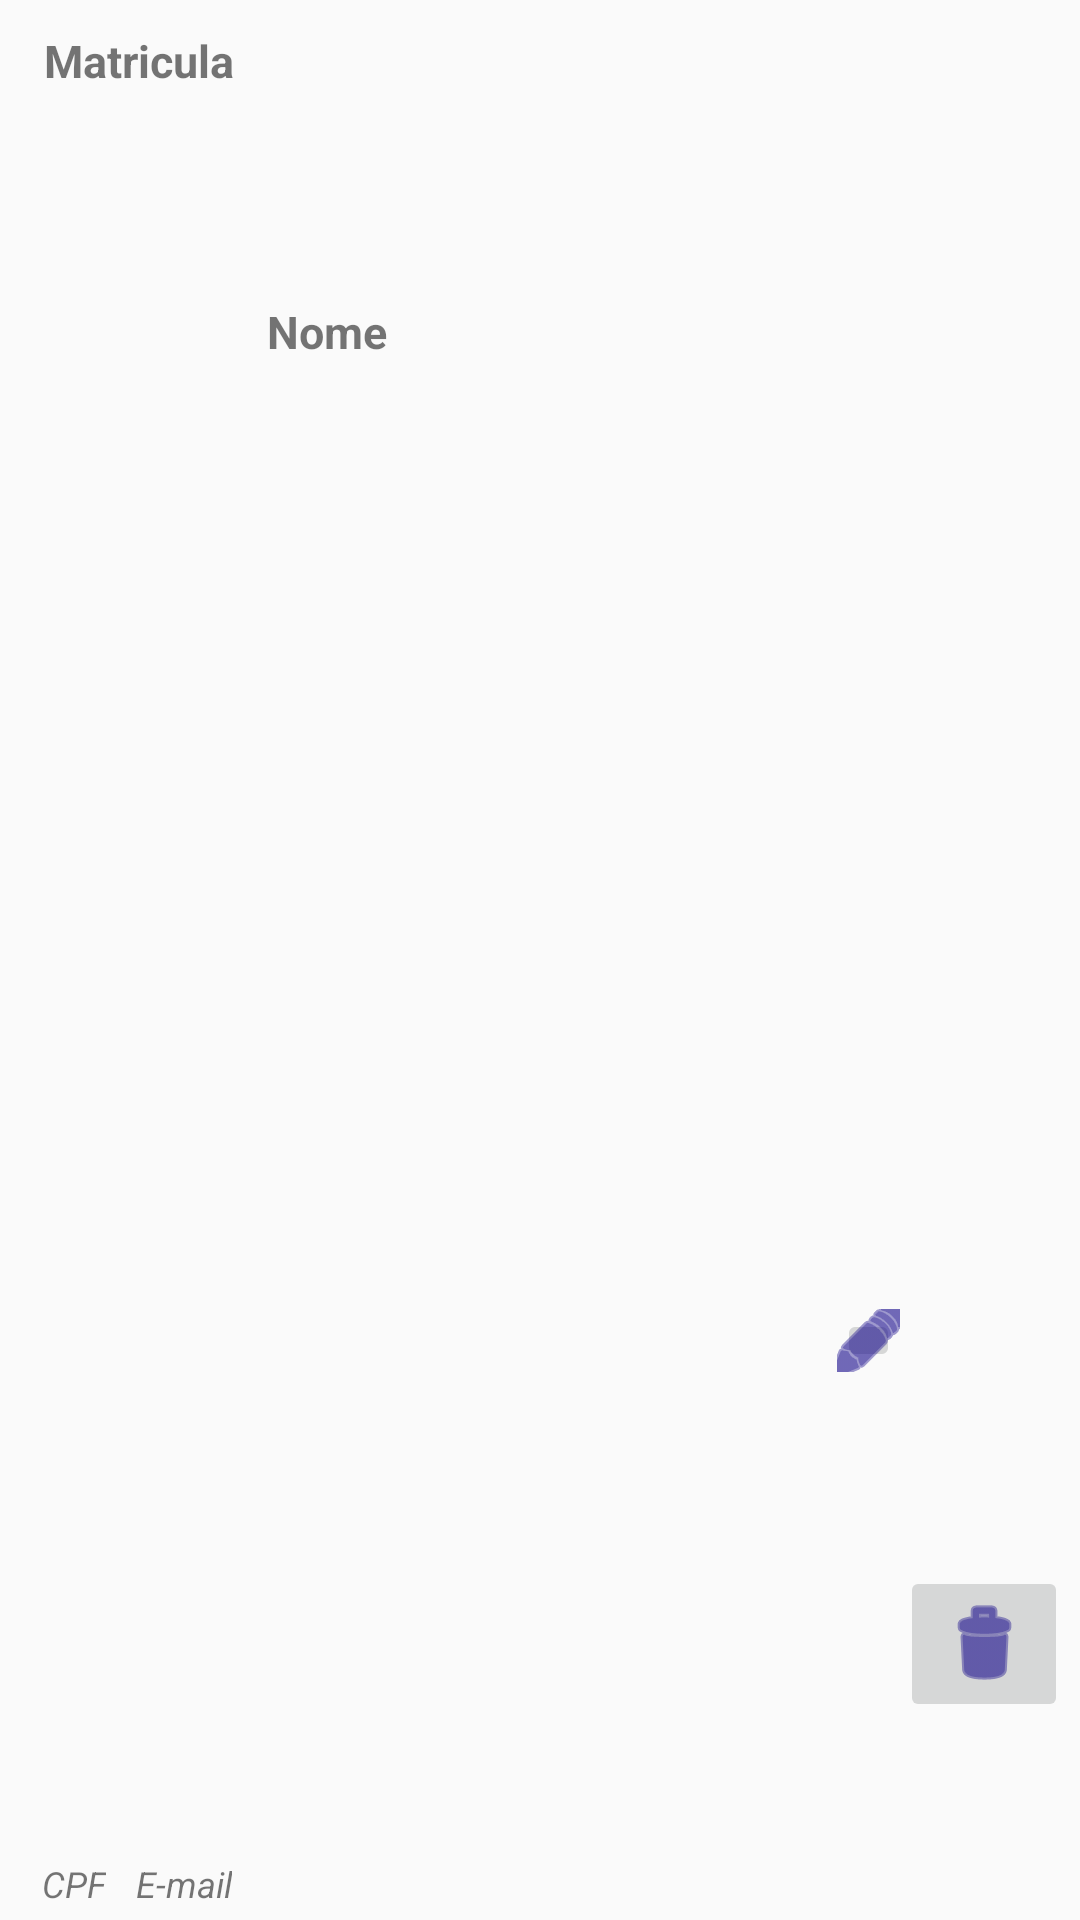

Reconstruct the res/layout file that produces this screen, plus the resources it refers to.
<!-- AndroidManifest.xml: application theme Theme.AppCompat.Light -->
<!-- res/layout/activity_item_aluno.xml -->
<?xml version="1.0" encoding="utf-8"?>
<androidx.constraintlayout.widget.ConstraintLayout xmlns:android="http://schemas.android.com/apk/res/android"
    xmlns:app="http://schemas.android.com/apk/res-auto"
    xmlns:tools="http://schemas.android.com/tools"
    android:layout_width="match_parent"
    android:layout_height="wrap_content"
    tools:context=".alunoactivity.ItemAluno">

    <TextView
        android:id="@+id/textMatriculaAluno"
        android:layout_width="wrap_content"
        android:layout_height="wrap_content"
        android:layout_marginTop="10dp"
        android:layout_marginBottom="20dp"
        android:text="Matricula"
        android:textSize="15sp"
        android:textStyle="bold"
        app:layout_constraintBottom_toBottomOf="parent"
        app:layout_constraintEnd_toEndOf="parent"
        app:layout_constraintHorizontal_bias="0.049"
        app:layout_constraintStart_toStartOf="parent"
        app:layout_constraintTop_toTopOf="parent"
        app:layout_constraintVertical_bias="0.0" />

    <TextView
        android:id="@+id/textNomeAluno"
        android:layout_width="wrap_content"
        android:layout_height="wrap_content"
        android:layout_marginStart="10dp"
        android:layout_marginTop="10dp"
        android:layout_marginBottom="20dp"
        android:text="Nome"
        android:textSize="15sp"
        android:textStyle="bold"
        app:layout_constraintBottom_toBottomOf="parent"
        app:layout_constraintEnd_toEndOf="parent"
        app:layout_constraintHorizontal_bias="0.004"
        app:layout_constraintStart_toEndOf="@+id/textMatriculaAluno"
        app:layout_constraintTop_toTopOf="parent"
        app:layout_constraintVertical_bias="0.153" />

    <TextView
        android:id="@+id/textEmailAluno"
        android:layout_width="wrap_content"
        android:layout_height="wrap_content"
        android:layout_marginStart="10dp"
        android:layout_marginBottom="4dp"
        android:text="E-mail"
        android:textSize="12sp"
        android:textStyle="italic"
        app:layout_constraintBottom_toBottomOf="parent"
        app:layout_constraintEnd_toEndOf="parent"
        app:layout_constraintHorizontal_bias="0.0"
        app:layout_constraintStart_toEndOf="@+id/textCPFAluno" />

    <TextView
        android:id="@+id/textCPFAluno"
        android:layout_width="wrap_content"
        android:layout_height="wrap_content"
        android:layout_marginBottom="4dp"
        android:text="CPF"
        android:textSize="12sp"
        android:textStyle="italic"
        app:layout_constraintBottom_toBottomOf="parent"
        app:layout_constraintEnd_toEndOf="parent"
        app:layout_constraintHorizontal_bias="0.041"
        app:layout_constraintStart_toStartOf="parent" />

    <ImageButton
        android:id="@+id/btnEditarAluno"
        android:layout_width="21dp"
        android:layout_height="21dp"
        android:layout_marginStart="70dp"
        android:layout_marginBottom="8dp"
        android:src="@android:drawable/ic_menu_edit"
        app:layout_constraintBottom_toBottomOf="parent"
        app:layout_constraintEnd_toEndOf="parent"
        app:layout_constraintEnd_toStartOf="@+id/btnExcluirAluno"
        app:layout_constraintHorizontal_bias="1.0"
        app:layout_constraintStart_toStartOf="parent"
        app:layout_constraintTop_toTopOf="parent"
        app:layout_constraintVertical_bias="0.714"
        app:srcCompat="@android:drawable/ic_menu_edit"
        app:tint="@color/bluebtn" />

    <ImageButton
        android:id="@+id/btnExcluirAluno"
        android:layout_width="wrap_content"
        android:layout_height="wrap_content"
        android:layout_marginEnd="4dp"
        android:layout_marginBottom="8dp"
        android:src="@android:drawable/ic_menu_delete"
        app:layout_constraintBottom_toBottomOf="parent"
        app:layout_constraintEnd_toEndOf="parent"
        app:layout_constraintTop_toTopOf="parent"
        app:layout_constraintVertical_bias="0.9"
        app:tint="@color/bluebtn" />


</androidx.constraintlayout.widget.ConstraintLayout>
<!-- resources referenced by this layout -->
<resources>
  <color name="bluebtn">#14078A</color>
</resources>
